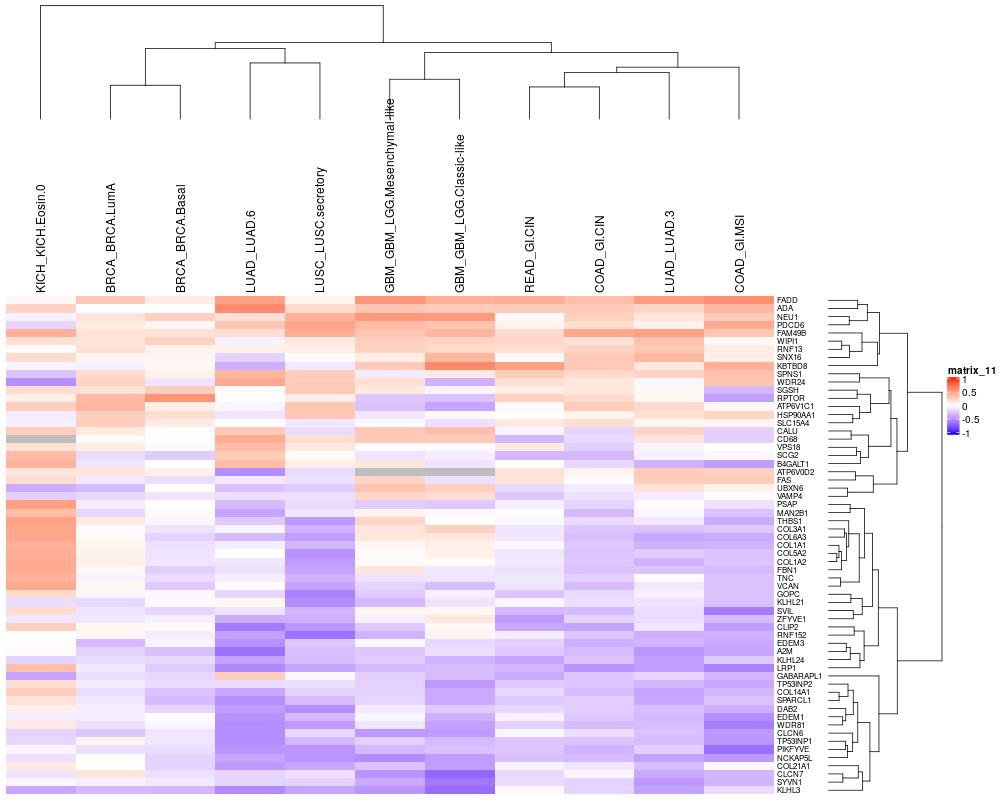

The file beside this chart, header and first rows:
KICH_KICH.Eosin.0	BRCA_BRCA.LumA	BRCA_BRCA.Basal	LUAD_LUAD.6	LUSC_LUSC.secretory	GBM_GBM_LGG.Mesenchymal-like	GBM_GBM_LGG.Classic-like	READ_GI.CIN	COAD_GI.CIN	LUAD_LUAD.3	COAD_GI.MSI
FADD	0.03617	0.2909	0.09803	0.4888	0.06216	0.5448	0.4048	0.4289	0.3315	0.5113	0.5693
ADA	0.2334	-0.00859	-0.009333	0.5908	0.1875	0.3034	0.2675	0.2669	0.2756	0.2176	0.3771
NEU1	-0.05896	0.1484	0.247	0.1599	0.4014	0.5241	0.5195	0.03853	0.2476	0.1401	0.2695
PDCD6	-0.1852	0.09925	0.04584	0.3066	0.4664	0.3541	0.3074	0.0705	0.1723	0.06589	0.4392
FAM49B	0.4148	0.1572	0.1552	0.166	0.4257	0.2979	0.3779	0.1932	0.4591	0.4887	0.2958
WIPI1	0.1682	0.1315	0.2395	-0.05444	0.1229	0.2506	0.2204	0.2069	0.1634	0.3193	0.03236
RNF13	0.0161	0.1701	0.07484	0.07287	0.08464	0.2424	0.1954	0.1748	0.2229	0.2828	0.1036
SNX16	0.1829	0.05261	0.04611	-0.1935	0.02833	0.1016	0.3791	0.03024	0.2715	0.3724	0.08801
KBTBD8	-0.04364	-0.06772	0.03349	-0.3464	-0.09395	0.2773	0.5946	0.4945	0.2864	0.1204	0.4041
SPNS1	-0.2489	0.195	0.08047	0.3798	0.2648	-0.08399	0.1073	0.2678	0.1971	0.2335	0.3212
WDR24	-0.4876	0.2301	-0.1124	0.4381	0.2644	0.1688	-0.3361	0.1691	0.1345	-0.0433	0.3045
SGSH	0.1835	0.1537	0.2603	0.01963	0.2801	0.1226	-0.05218	0.09441	0.1226	0.0432	-0.298
RPTOR	0.09072	0.3603	0.5421	0.00151	0.08732	-0.2366	-0.2606	0.2449	0.1836	0.03698	-0.4165
ATP6V1C1	0.2605	0.3801	0.08469	-0.04606	0.2999	-0.2586	-0.3848	0.02068	0.2675	0.1999	0.04135
HSP90AA1	-0.07834	0.2576	0.1734	-0.1108	0.294	-0.1078	0.03295	0.005641	0.06375	0.1616	0.2199
SLC15A4	-0.0676	0.2582	0.1057	-0.01782	-0.102	-0.02342	-0.1345	0.123	0.1723	0.04631	0.04762
CALU	0.2611	0.1035	-0.01662	0.2823	-0.1555	0.2892	0.3377	-0.04945	-0.1779	0.2313	-0.1986
CD68	NA	0.01901	-0.01236	0.4341	0.1765	0.277	0.2779	-0.3027	-0.1608	0.1446	-0.1985
VPS18	0.1583	0.1017	-0.02186	0.3516	0.1221	0.01939	-0.02029	0.1149	-0.2068	-0.05694	-0.005011
SCG2	0.3542	-0.1473	-0.219	0.2732	0.03087	-0.1195	-0.07009	-0.3075	-0.3049	-0.05993	-0.03511
B4GALT1	0.395	-0.111	0.007428	0.3433	0.08859	0.1311	-0.1182	0.005717	-0.1653	-0.3362	-0.428
ATP6V0D2	0.1374	0.1416	0.07999	-0.4916	-0.1584	NA	NA	0.151	0.06398	0.2727	0.2411
FAS	0.1824	-0.1022	-0.1438	-0.09786	-0.1261	0.2226	-0.1307	0.1455	-0.02542	0.2663	0.269
UBXN6	-0.3561	-0.296	0.00485	-0.2687	-0.2171	0.3072	0.2498	-0.1627	-0.08616	0.162	0.08116
VAMP4	-0.2035	-0.1712	-0.1198	-0.1304	-0.135	0.2117	0.1802	-0.2466	-0.1376	-0.08503	0.0141
PSAP	0.4997	-0.0781	0.009199	-0.2904	-0.1543	-0.2183	-0.2363	-0.07347	-0.1826	0.02088	-0.1311
MAN2B1	0.3459	-0.1778	-0.02332	-0.3925	-0.1042	0.07596	-0.02853	-0.01103	-0.3034	-0.03807	-0.2638
THBS1	0.4799	0.1139	-0.04147	-0.2268	-0.4383	0.2276	0.007378	-0.03577	-0.1601	-0.09836	-0.367
COL3A1	0.4539	-0.01821	-0.1161	-0.05177	-0.3314	0.1371	0.2465	-0.1112	-0.2475	-0.2657	-0.2352
COL6A3	0.4569	0.03297	-0.1856	-0.296	-0.422	0.1342	0.1315	-0.1001	-0.2781	-0.3774	-0.358
COL1A1	0.4028	0.05069	-0.1276	-0.08022	-0.3183	0.04677	0.08373	-0.02603	-0.2377	-0.3251	-0.3275
COL5A2	0.4235	0.06142	-0.1226	-0.006192	-0.4705	0.03165	0.07997	-0.107	-0.2474	-0.226	-0.264
COL1A2	0.4325	0.08432	-0.1094	-0.1042	-0.4293	0.0204	-0.01278	-0.1022	-0.2406	-0.329	-0.2485
FBN1	0.4331	0.04	-0.2138	-0.1302	-0.3851	0.1351	-0.1026	-0.1291	-0.2648	-0.247	-0.3002
TNC	0.4027	-0.0539	-0.1498	-0.07098	-0.3341	-0.1235	-0.1189	-0.1014	-0.2055	-0.02591	-0.2543
VCAN	0.4433	0.04308	-0.2296	-0.02107	-0.4021	-0.1838	-0.2855	-0.11	-0.2822	-0.1011	-0.2663
GOPC	0.19	-0.0389	-0.03165	-0.178	-0.5481	-0.2315	-0.06838	-0.2428	-0.1562	-0.06186	-0.2613
KLHL21	-0.1456	-0.1668	-0.02685	0.04228	-0.4967	-0.2983	-0.1207	-0.03886	-0.1381	-0.1173	-0.2743
SVIL	0.1848	-0.1114	-0.1768	-0.1201	-0.3152	0.0537	0.03663	-0.3093	-0.2957	-0.144	-0.5681
ZFYVE1	-0.106	-0.1004	-0.06665	-0.3592	-0.3424	-0.06676	0.1277	-0.442	-0.1895	-0.1495	-0.2893
CLIP2	0.2484	0.04191	0.02417	-0.5751	-0.4527	-0.2332	0.02859	-0.3688	-0.388	-0.1087	-0.4222
RNF152	-0.0003701	0.04617	-0.07999	-0.4037	-0.6086	-0.3307	0.06133	-0.08217	-0.2441	-0.3478	-0.3311
EDEM3	0.01634	-0.3006	-0.05259	-0.4767	-0.2379	-0.03479	-0.1694	-0.2006	-0.3445	-0.3188	-0.3742
A2M	0.02612	-0.1863	-0.2689	-0.6123	-0.2721	-0.2389	-0.1334	-0.2345	-0.2896	-0.4548	-0.3946
KLHL24	-0.1883	-0.1462	-0.1608	-0.4055	-0.2802	-0.2239	-0.3196	-0.3968	-0.2558	-0.412	-0.2273
LRP1	0.3354	-0.08875	-0.2265	-0.5089	-0.389	-0.3006	-0.2801	-0.3173	-0.4672	-0.4153	-0.5376
GABARAPL1	-0.394	-0.1415	-0.1664	0.2582	-0.03242	-0.1985	-0.2872	-0.3655	-0.2442	-0.177	-0.3083
TP53INP2	0.1738	-0.0853	-0.1476	-0.1541	-0.1342	-0.1944	-0.444	-0.2313	-0.2431	-0.3055	-0.369
COL14A1	0.2557	-0.1454	-0.2657	-0.3683	-0.186	-0.1932	-0.3648	-0.1695	-0.2805	-0.3977	-0.3067
SPARCL1	0.1472	-0.09225	-0.2956	-0.477	-0.2916	-0.1736	-0.3625	-0.2365	-0.2107	-0.37	-0.2589
DAB2	0.08178	-0.07447	-0.1837	-0.4251	-0.4906	-0.08999	-0.232	-0.1626	-0.2153	-0.2744	-0.3524
EDEM1	-0.07462	-0.07541	-0.003891	-0.4712	-0.2973	-0.04391	-0.3402	-0.06458	-0.2372	-0.3031	-0.4835
WDR81	0.1138	-0.1351	-0.04441	-0.4852	-0.4307	-0.1116	-0.4072	-0.1959	-0.287	-0.2815	-0.5564
CLCN6	-0.1813	-0.2436	-0.1156	-0.4864	-0.1668	-0.4348	-0.4314	-0.0421	-0.1423	-0.2702	-0.4395
TP53INP1	-0.1735	0.07335	-0.1079	-0.4956	-0.3056	-0.21	-0.3004	-0.2503	-0.255	-0.2897	-0.4551
PIKFYVE	-0.04811	-0.1394	-0.1449	-0.4553	-0.456	-0.2977	-0.2689	-0.245	-0.3303	-0.2073	-0.6167
NCKAP5L	-0.1306	-0.002112	-0.1875	-0.3879	-0.4551	-0.5005	-0.4214	-0.2745	-0.2959	-0.4048	-0.4445
COL21A1	0.1174	0.006935	-0.1865	-0.4356	-0.3821	-0.2594	-0.423	-0.05027	-0.1083	-0.281	-0.02384
CLCN7	-0.1209	0.1399	-0.1311	-0.1788	-0.1342	-0.466	-0.6603	-0.1646	-0.0458	-0.3632	-0.3131
SYVN1	-0.04508	-0.0692	-0.09128	-0.1885	-0.1914	-0.3669	-0.5877	-0.1585	-0.1877	-0.4366	-0.3207
... 1 more rows
